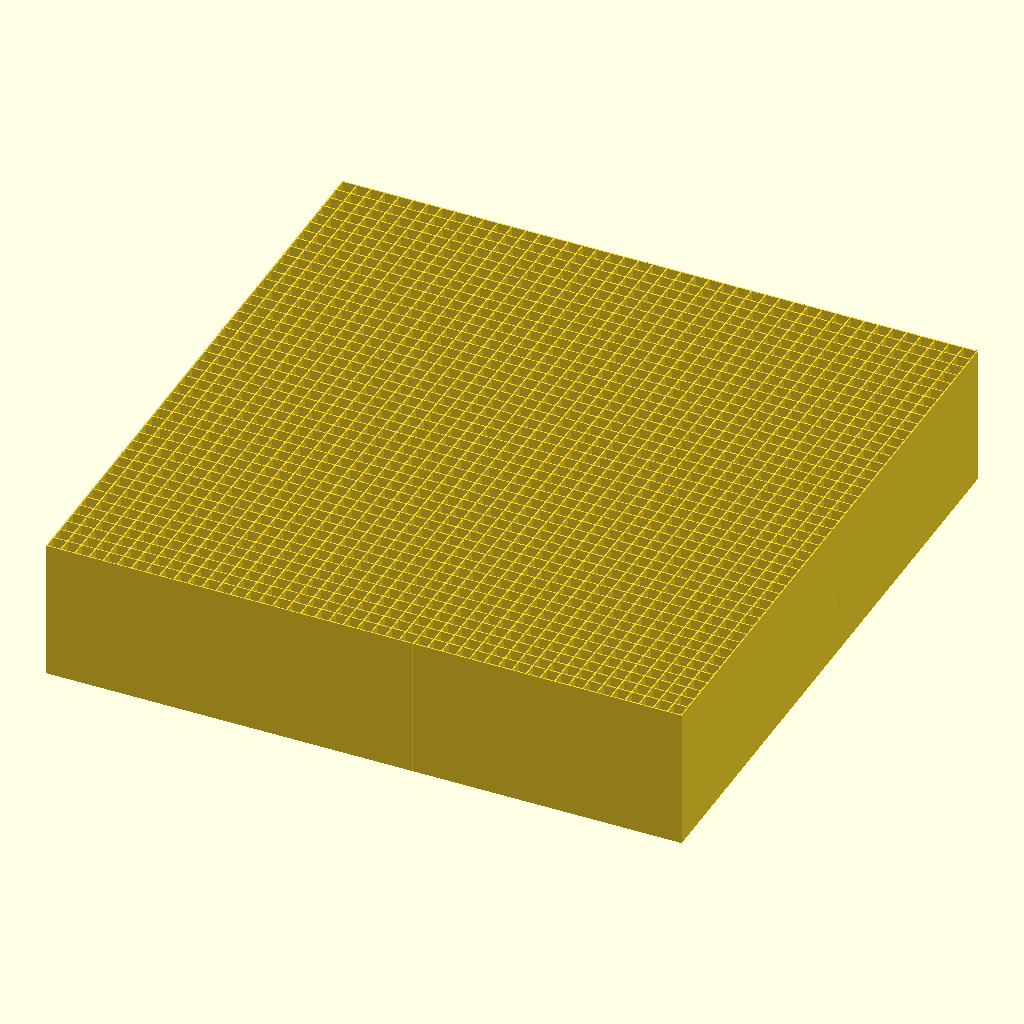
Cell 1 — every parameter at its default value.
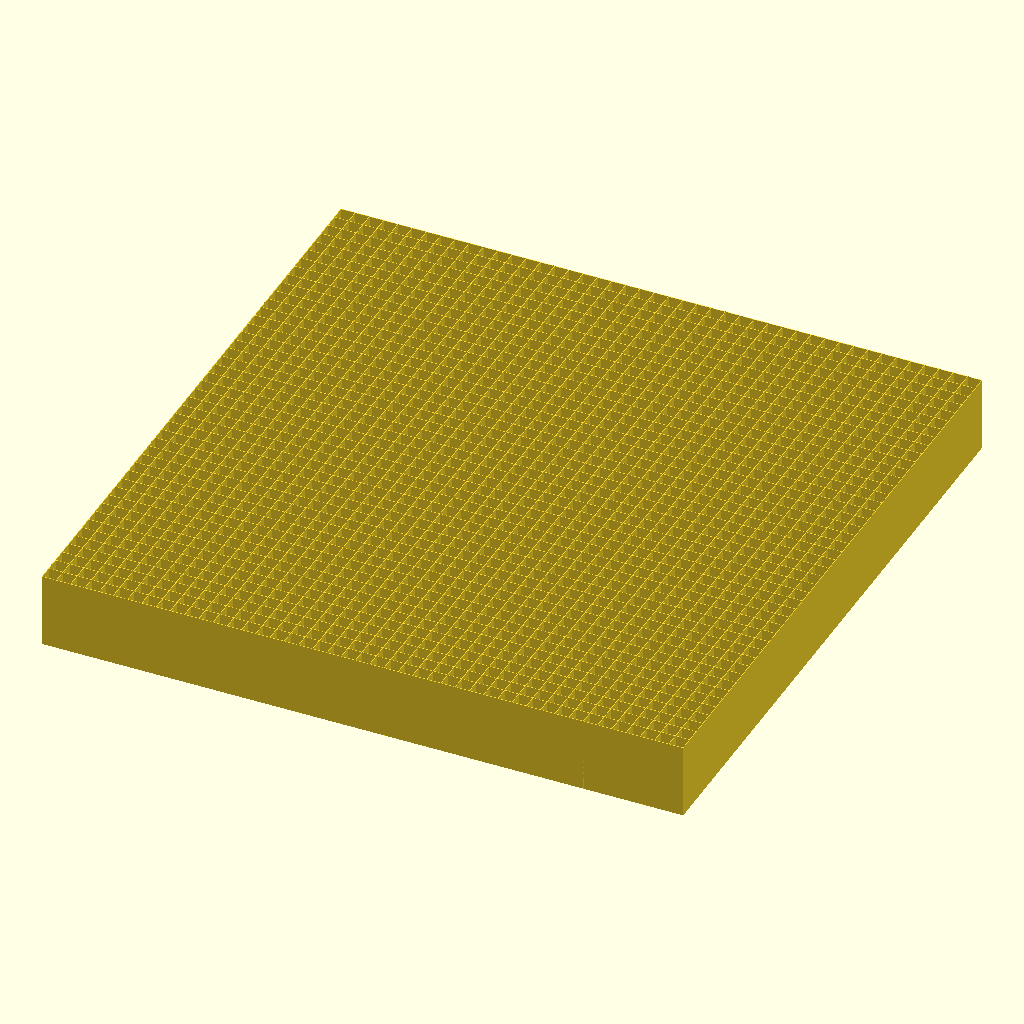
Cell 2: spacing = 9.28 (everything else at default).
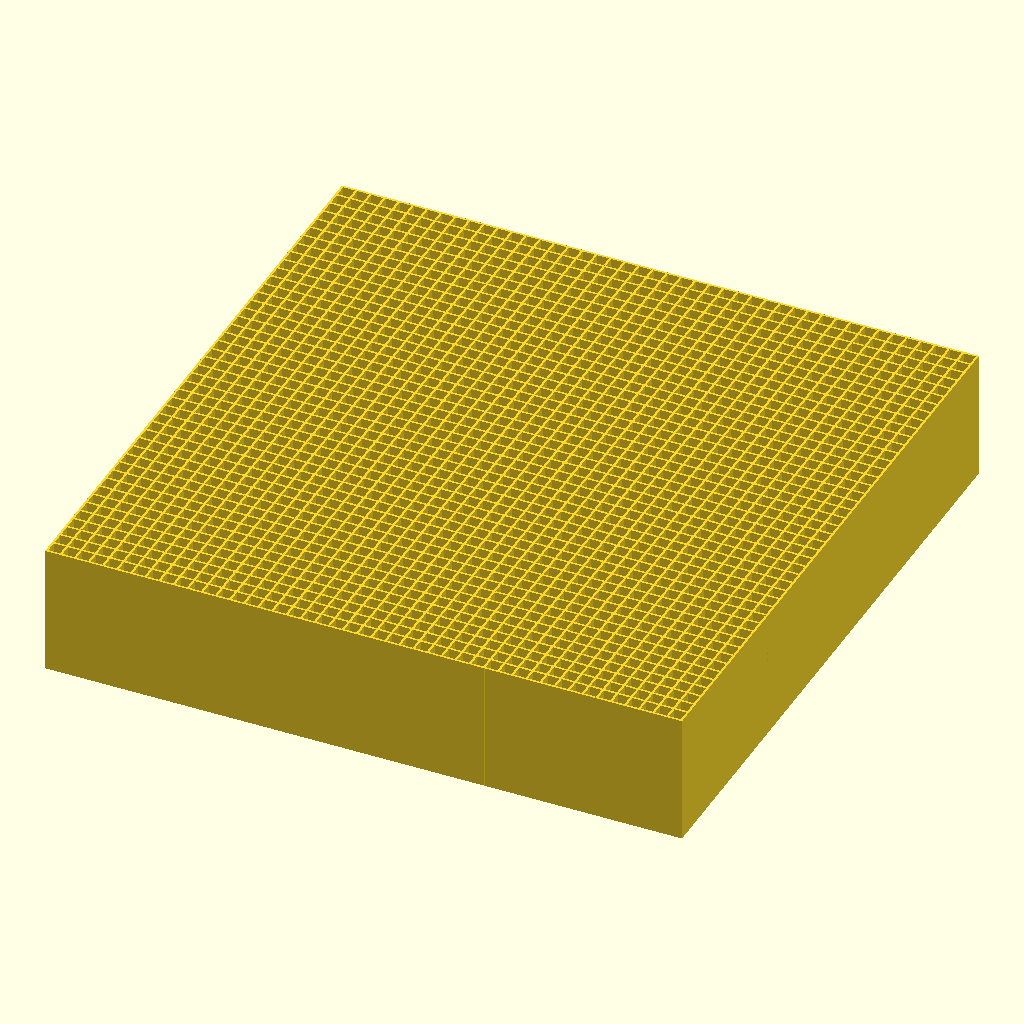
Cell 3: wall = 0.88 (everything else at default).
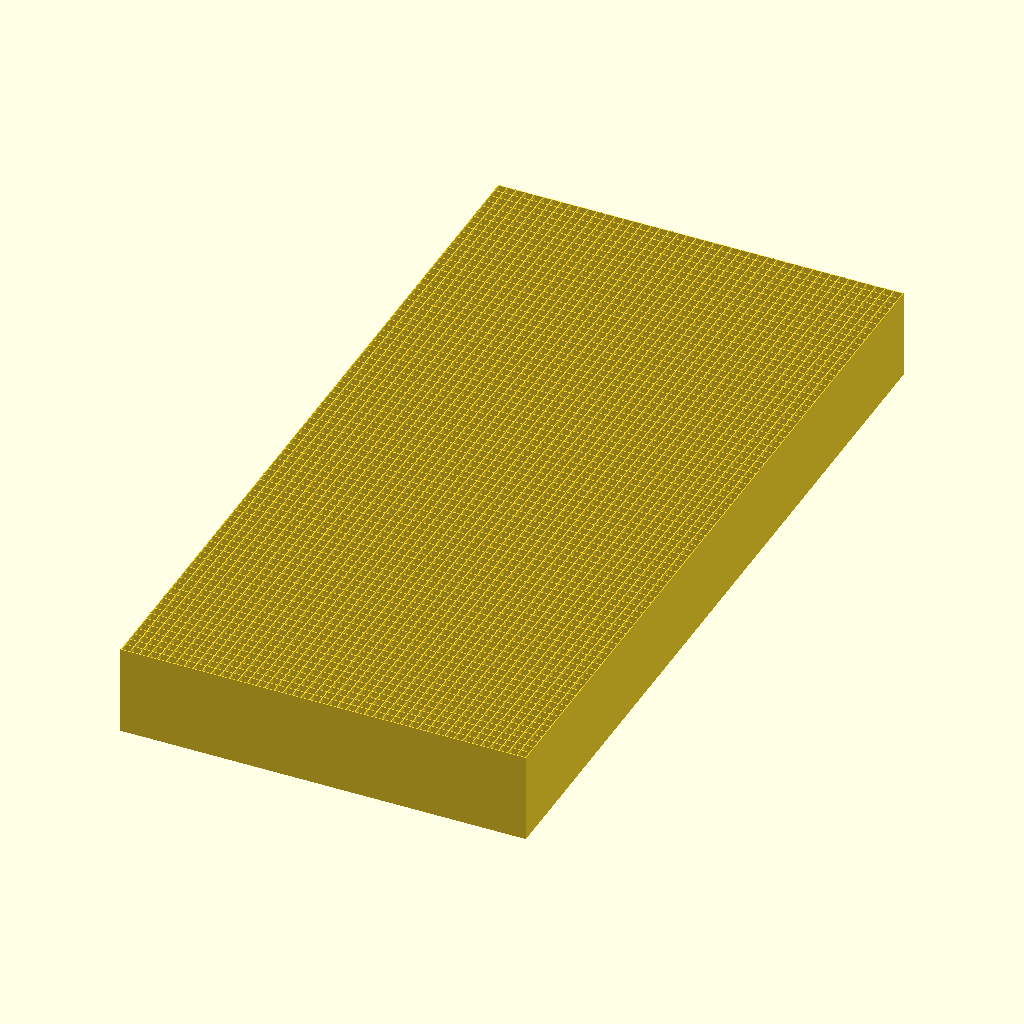
Cell 4: rows = 90 (everything else at default).
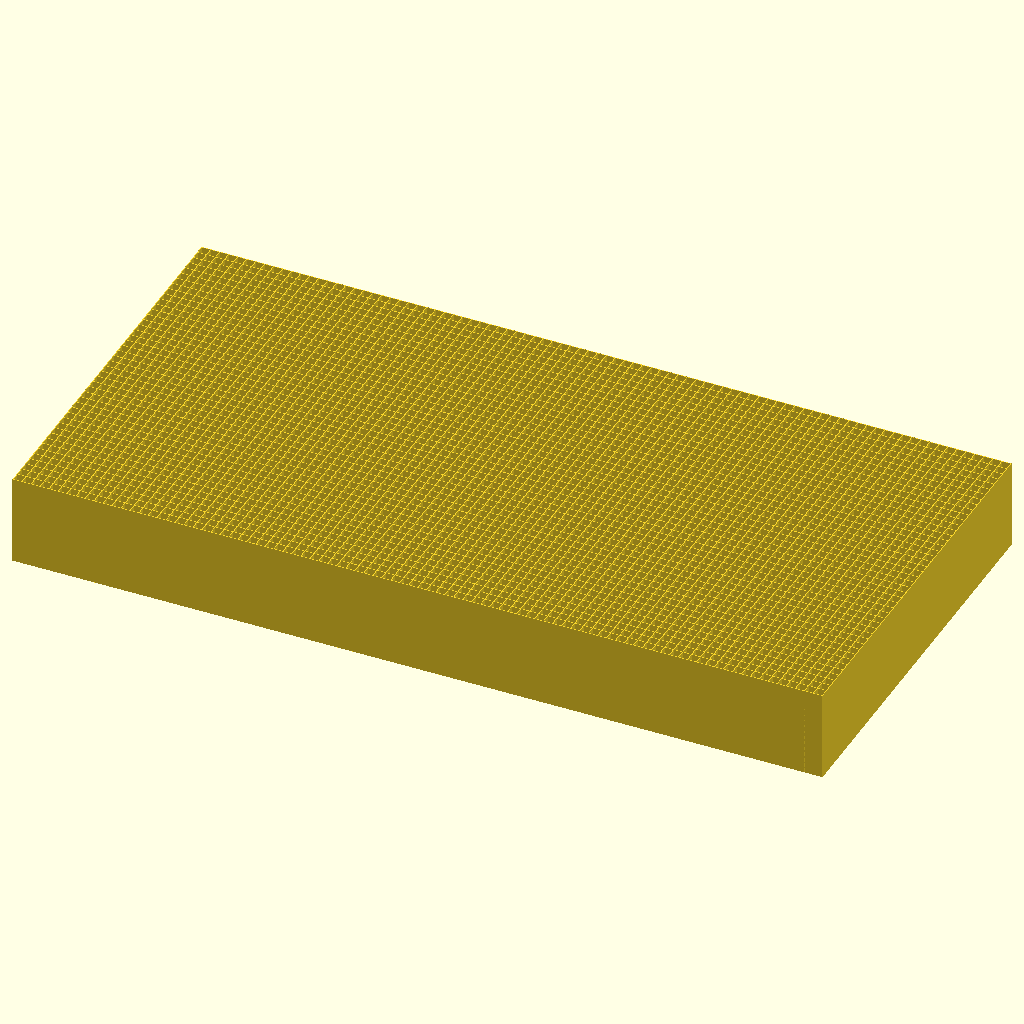
Cell 5: cols = 90 (everything else at default).
The same orthographic view direction (rotation 55°, 0°, 25°; colour scheme Cornfield) for every cell, with the view re-fitted per cell, so scale and position can differ between cells.
Source of the model, 06-experiments/test04_plain_cubes/frame.scad:
/*
* Set drawing parameters
*/
spacing = 4.64;
wall = 0.44;
height = 25.4 * 2;
rows = 45;
cols = 45;

/*
* Draw horizontal cuboids for rows
*/
for (y = [0:rows]) {
    translate([0, y * (spacing + wall), 0])
    cube([cols * (spacing + wall) + wall, wall, height]);
}

/*
* Draw vertical cuboids for columns
*/
for (x = [0:cols]) {
    translate([x * (spacing + wall), 0, 0])
    cube([wall, rows * (spacing + wall) + wall, height]);
}
Parameter table extracted from the source (name, type, default, range or options):
spacing: number, default 4.64
wall: number, default 0.44
rows: number, default 45
cols: number, default 45
